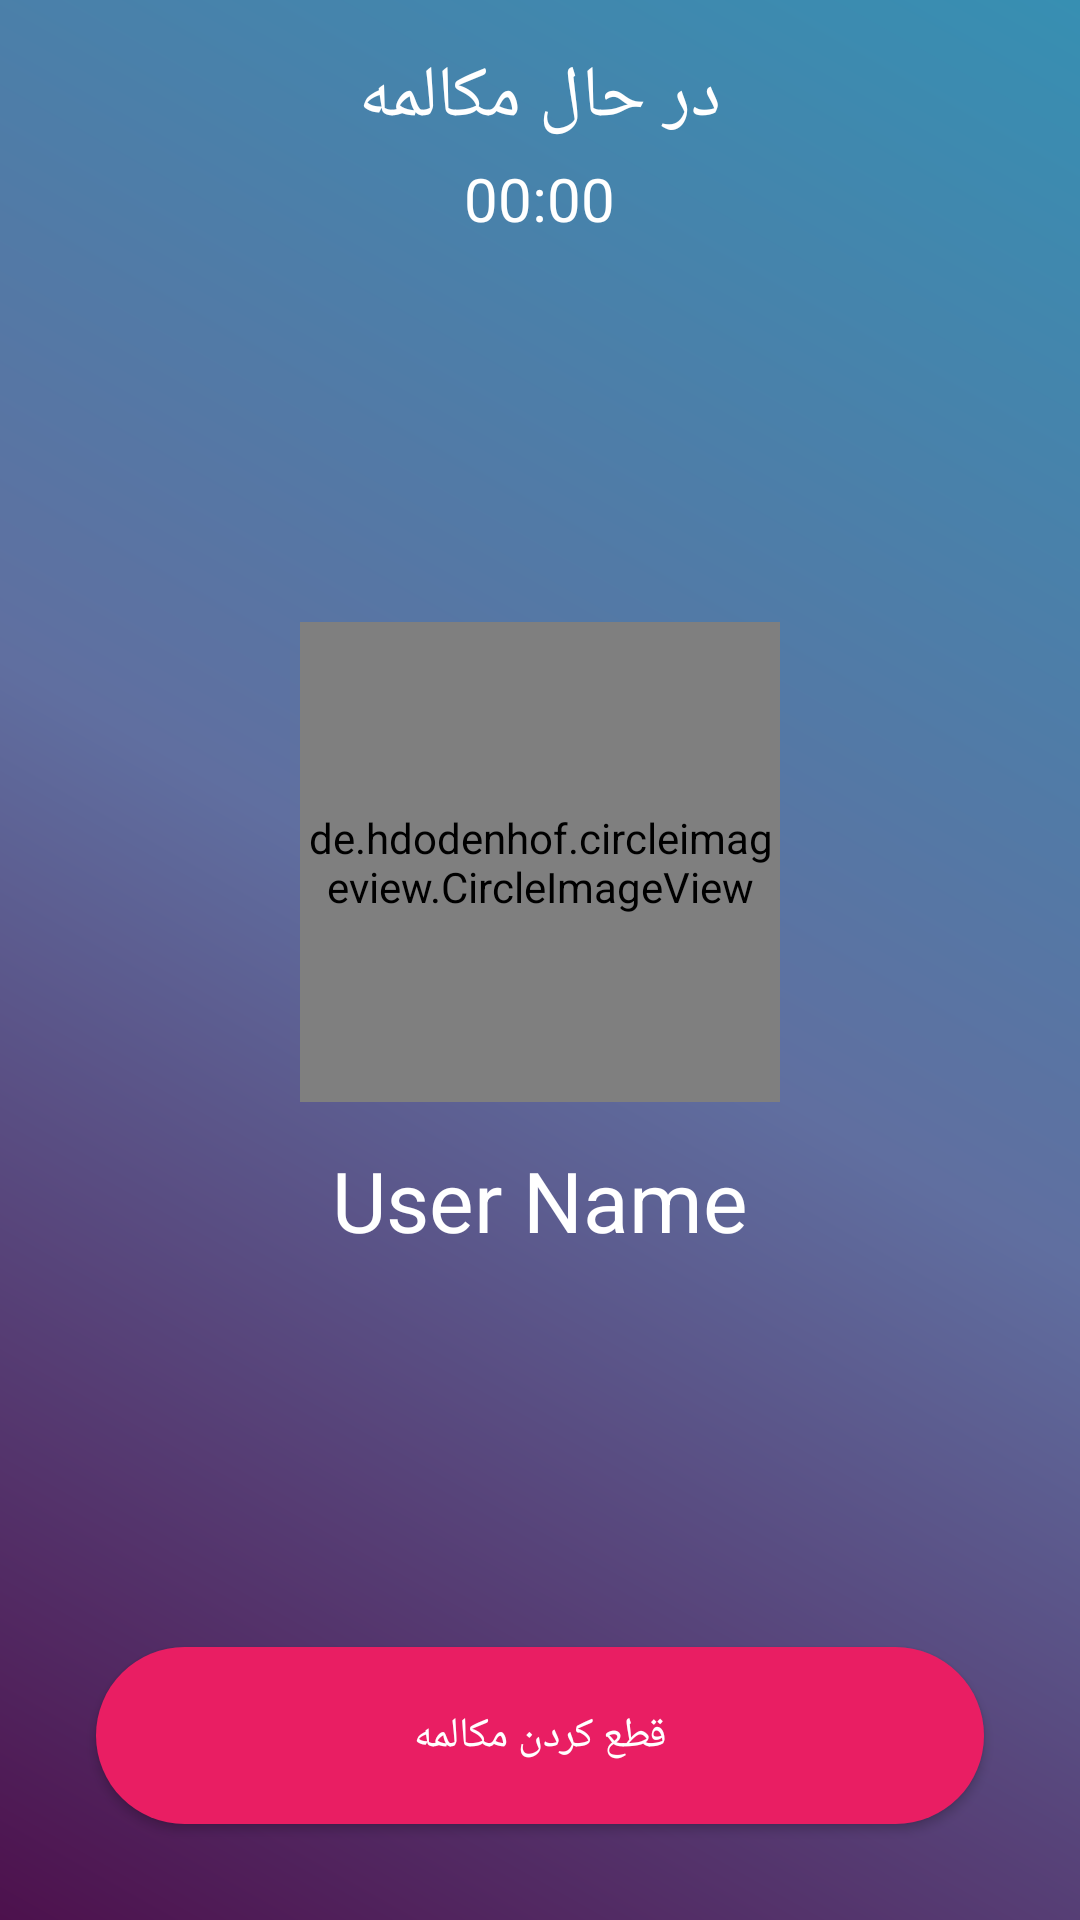

Here is an Android app screen rendered from its layout file. Give the layout XML and the strings, colors and styles it references.
<!-- AndroidManifest.xml: application theme AppTheme -->
<!-- res/layout/callscreen.xml -->
<RelativeLayout xmlns:android="http://schemas.android.com/apk/res/android"
    android:layout_width="match_parent"
    android:layout_height="match_parent"
    xmlns:app="http://schemas.android.com/apk/res-auto"
    android:orientation="vertical"

    android:background="@drawable/gradiant_back_color">

    <LinearLayout
        android:layout_width="match_parent"
        android:layout_height="wrap_content"
        android:layout_marginTop="16dp"
        android:orientation="vertical"
        >



        <TextView
            android:id="@+id/callState"
            android:layout_width="wrap_content"
            android:layout_height="wrap_content"
            android:layout_gravity="center_horizontal"
            android:text="در حال مکالمه"
            android:textColor="@color/white"
            android:textSize="24sp"
            android:textAllCaps="true"
            />

        <TextView
            android:id="@+id/callDuration"
            android:layout_width="wrap_content"
            android:layout_height="wrap_content"
            android:layout_gravity="center_horizontal"
            android:layout_marginBottom="8dp"
            android:layout_marginTop="4dp"
            android:text="00:00"
            android:textAppearance="?android:attr/textAppearanceMedium"
            android:textColor="@color/white"
            android:textSize="20sp"/>

    </LinearLayout>

    <LinearLayout
        android:layout_width="match_parent"
        android:layout_height="wrap_content"
        android:layout_alignParentStart="true"
        android:layout_centerVertical="true"
        android:gravity="center_horizontal"
        android:orientation="vertical">

        <de.hdodenhof.circleimageview.CircleImageView
            android:id="@+id/img_remote"
            android:layout_width="160dp"
            android:layout_height="160dp"
            android:src="@drawable/profile_img_place_holder"
            app:civ_border_color="#5a5281"
            app:civ_border_width="6dp" />

        <TextView
            android:id="@+id/txt_user_name"
            android:layout_width="wrap_content"
            android:layout_height="wrap_content"
            android:layout_gravity="center_horizontal"
            android:layout_margin="14dp"
            android:text="User Name"
            android:textColor="@color/white"
            android:textSize="28sp" />

    </LinearLayout>



    <Button
        android:id="@+id/hangupButton"
        android:paddingBottom="20dp"
        android:paddingTop="20dp"
        android:layout_alignParentBottom="true"
        android:layout_marginBottom="32dp"
        android:text="قطع کردن مکالمه"
        android:layout_marginRight="32dp"
        android:layout_marginLeft="32dp"
        android:textColor="@color/white"
        android:layout_width="match_parent"
        android:layout_height="wrap_content"
        android:layout_centerInParent="true"
        android:background="@drawable/shape_button_red"/>


</RelativeLayout>
<!-- resources referenced by this layout -->
<resources>
  <!-- drawable gradiant_back_color (drawable) -->
  <?xml version="1.0" encoding="utf-8"?>
  <shape xmlns:android="http://schemas.android.com/apk/res/android"
      android:shape="rectangle" >
  
      <gradient
          android:angle="45"
          android:endColor="#378FB2"
          android:centerColor="#606FA0"
          android:startColor="#4D114D"
          android:type="linear" />
  
  </shape>
  <!-- drawable profile_img_place_holder: png bitmap (drawable-hdpi, 3180 bytes) -->
  <!-- drawable shape_button_red (drawable) -->
  <selector xmlns:android="http://schemas.android.com/apk/res/android">
      <item>
          <shape android:shape="rectangle">
              <corners android:radius="50dp" />
              <solid android:color="@color/canceled" />
          </shape>
      </item>
  </selector>
  <style name="AppTheme" parent="Theme.AppCompat.Light.NoActionBar">
          
          <item name="colorPrimary">@color/colorPrimary</item>
          <item name="colorPrimaryDark">@color/colorPrimaryDark</item>
          <item name="colorAccent">@color/colorAccent</item>
      </style>
  <color name="canceled">#FFE91E63</color>
  <color name="colorPrimary">#448aff</color>
  <color name="colorPrimaryDark">#448aff</color>
  <color name="colorAccent">#FF4081</color>
  <!-- not gathered from this repository: default colours our renderer supplied (Android Studio template values) -->
  <color name="white">#FFFFFFFF</color>
</resources>
